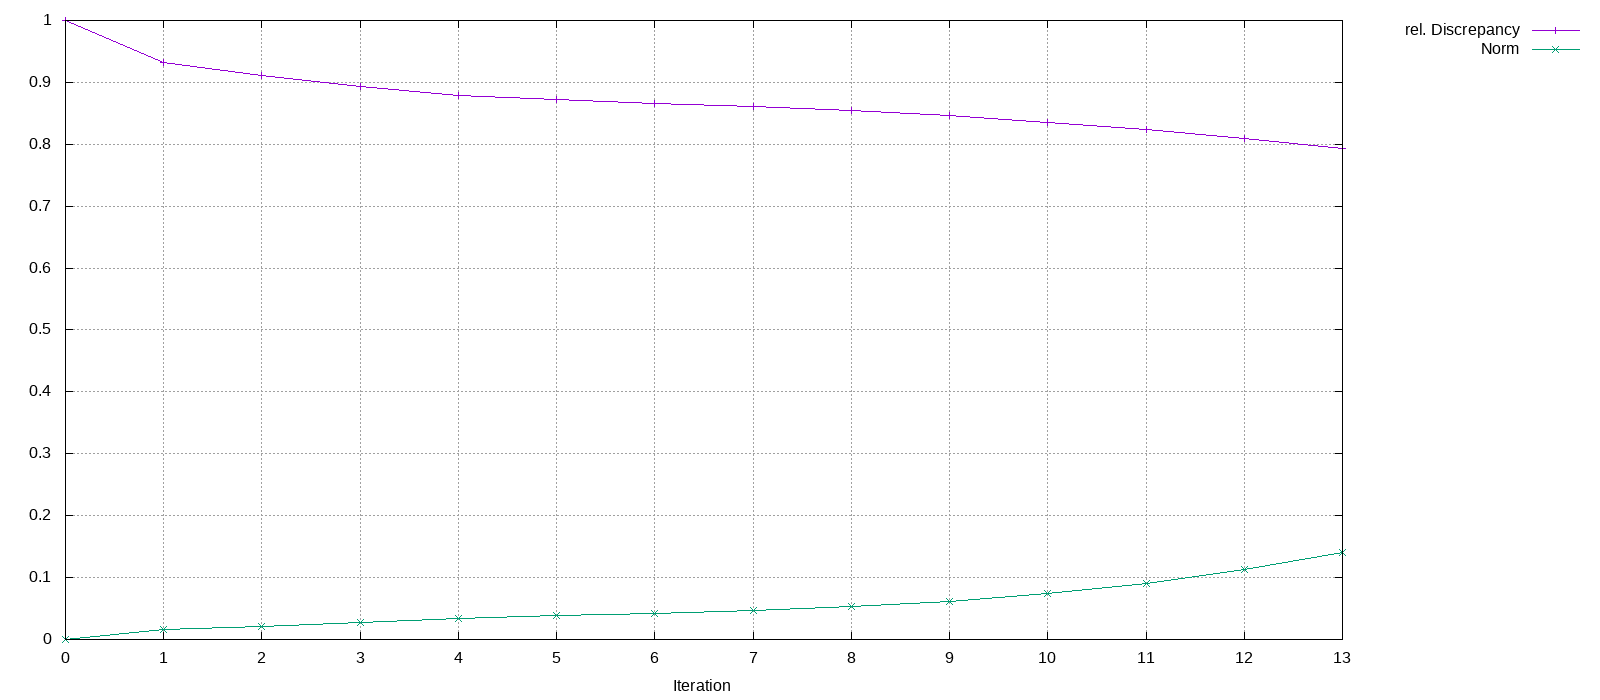

The table this chart was drawn from, first rows:
Iteration, rel. Discrepancy, Norm
0, 1, 0
1, 0.9315, 0.01604
2, 0.9111, 0.0215
3, 0.8932, 0.02771
4, 0.8794, 0.03388
5, 0.8721, 0.03798
6, 0.8666, 0.04162
7, 0.8605, 0.04642
8, 0.8539, 0.05278
9, 0.8469, 0.06059
10, 0.8357, 0.0749
11, 0.8244, 0.09117
12, 0.8099, 0.1136
13, 0.7928, 0.1413
